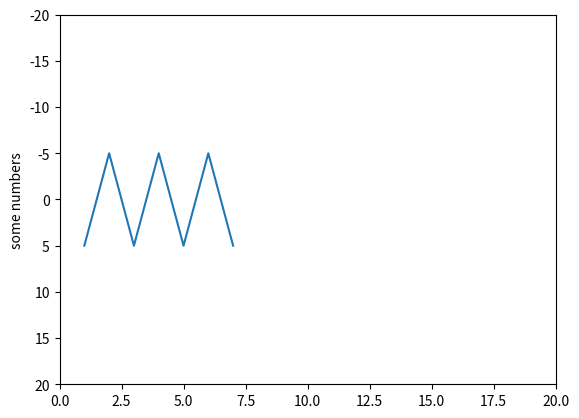

Source code (Python):
import matplotlib.pyplot as plt
plt.axis([0, 20, 20, -20])
plt.plot([1, 2, 3, 4,5,6,7], [5, -5,5,-5,5,-5,5])
plt.ylabel('some numbers')
plt.show()